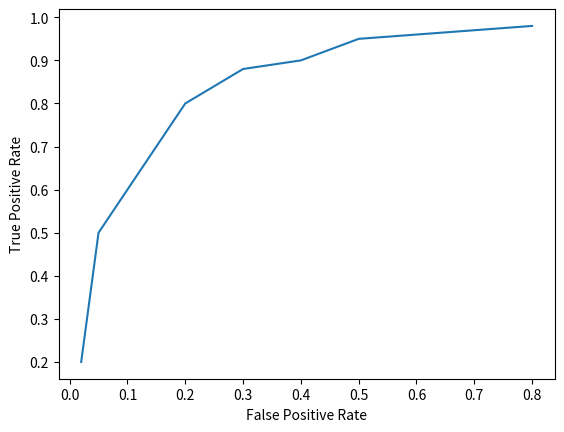
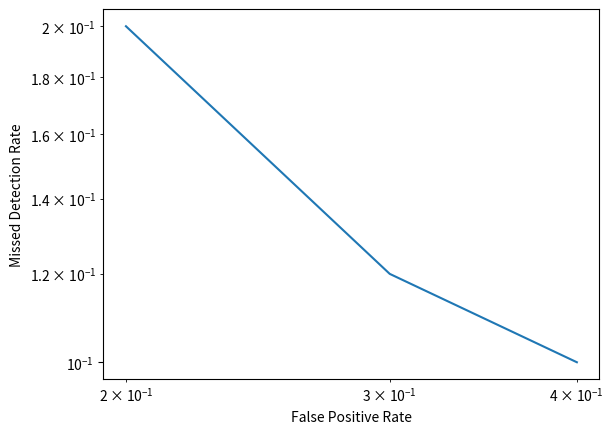

The script that saved these images, in order:
# -*- coding: utf-8 -*-
"""
Created on Tue Nov  6 22:26:05 2018

[redacted]
"""
import matplotlib.pyplot as plt
import math
list1=[]
list1.append([1,20,80,2,98])
list1.append([5,50,50,5,95])
list1.append([10,60,40,10,90])
list1.append([15
,80
,20
,20
,80])
list1.append(
[20,
88,
12,
30,
70])
list1.append(
[25,
90,
10,
40,
60])
list1.append(
[30,
95,
5,
50,
50])
list1.append(
[35,
96,
4,
60,
40])
list1.append(
[40,
97,
3,
70,
30])
list1.append(
[50,
98,
2,
80,
20])
temp=0
Xaxis=[]
Xaxis2=[]
Yaxis=[]
Yaxis2=[]
#print(list[0][1])
print(list1[4][3]/(list1[4][3]+list1[4][4]))
print(list1[4][2]/(list1[4][1]+list1[4][2]))
for var in list1:
    print (var)
    print("For threshold",var[0],"precision=",round(var[1]/(var[1]+var[3]),4)," Recall=",round((var[1]/(var[1]+var[2])),4))
    pr=var[1]/(var[1]+var[3])
    re=var[1]/(var[1]+var[2])
    Xaxis.append(var[3]/(var[3]+var[4]))
 
    misr=((var[3]/(var[3]+var[4])))
   
    fpr=(var[2]/(var[1]+var[2]))
    if (misr<0.5 and misr>0.1 and fpr>0.05 and fpr <0.40):
        Xaxis2.append(((var[3]/(var[3]+var[4]))))
        Yaxis2.append((var[2]/(var[1]+var[2])))
    Yaxis.append(re)
    
    f1=2*pr*re/(pr+re)
 
    if(f1>temp):
        temp=f1
        bestthreshold=var[0]
print(Xaxis2)
print(Yaxis2)
     
plt.figure(1)        
plt.plot(Xaxis,Yaxis)
plt.xlabel("False Positive Rate")
plt.ylabel("True Positive Rate")        


plt.figure(2)
plt.xlabel("False Positive Rate")
plt.ylabel("Missed Detection Rate") 
plt.yscale('log')
plt.xscale('log')

#plt.xticks([0,1/2,1/4,1/8,1/16,1/32],['0','1/2','1/4','1/8','1/16','1/32'])#(np.arange(0, 1, step=0.03))/
#plt.yticks([0,1/2,1/4,1/8,1/16,1/32],['0','1/2','1/4','1/8','1/16','1/32'])

plt.plot(Xaxis2,Yaxis2)

print ("best f1 measure value is  =",temp," threshold for this f1 is=",bestthreshold)
    